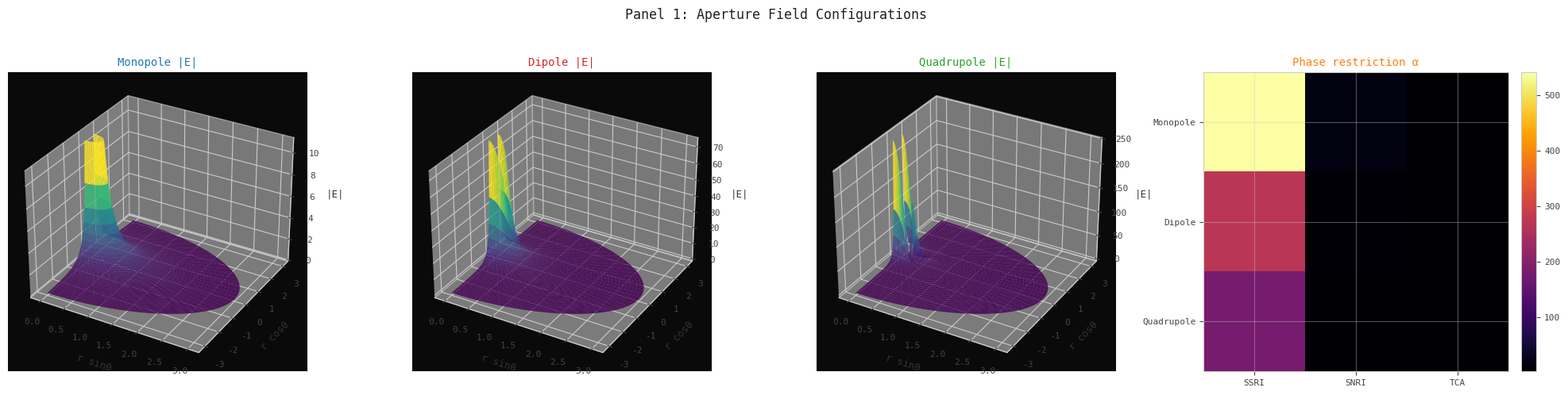
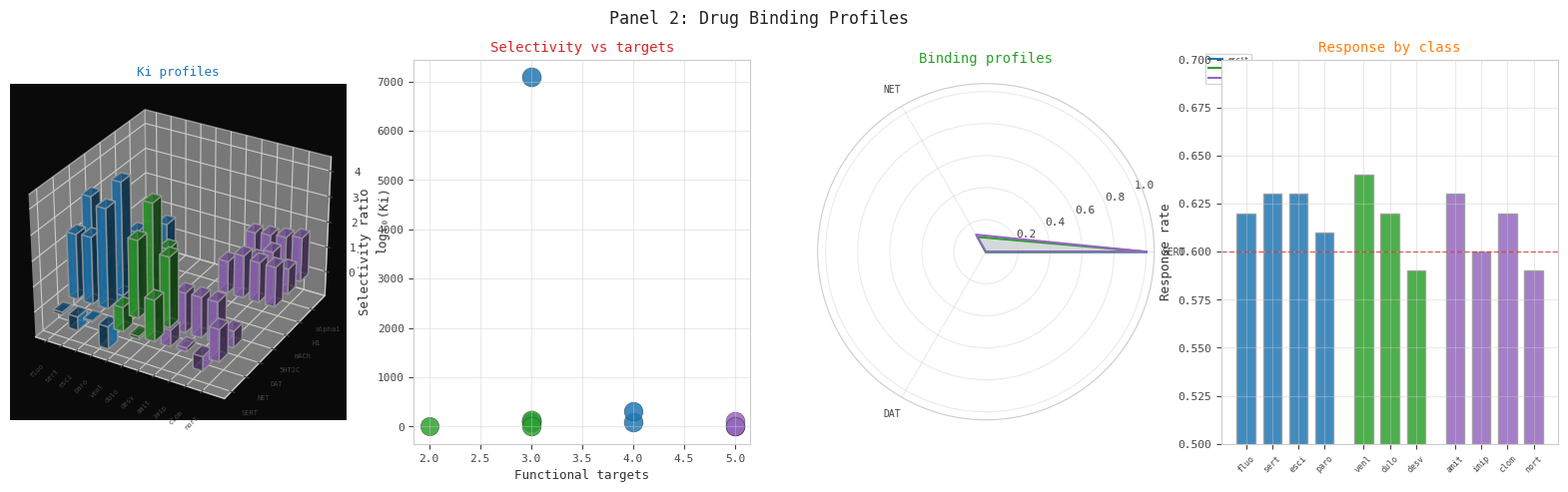
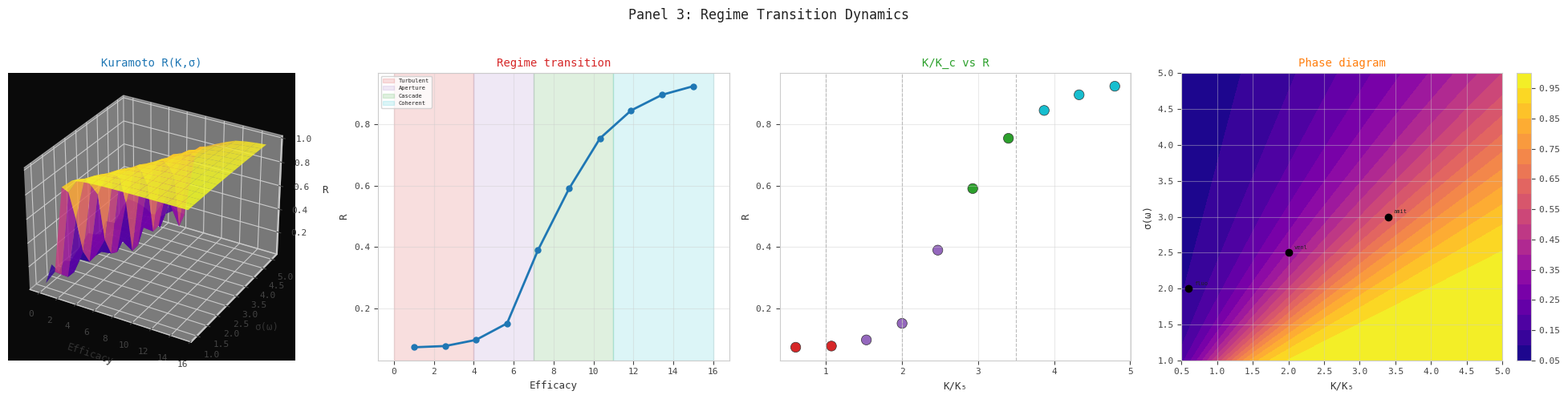
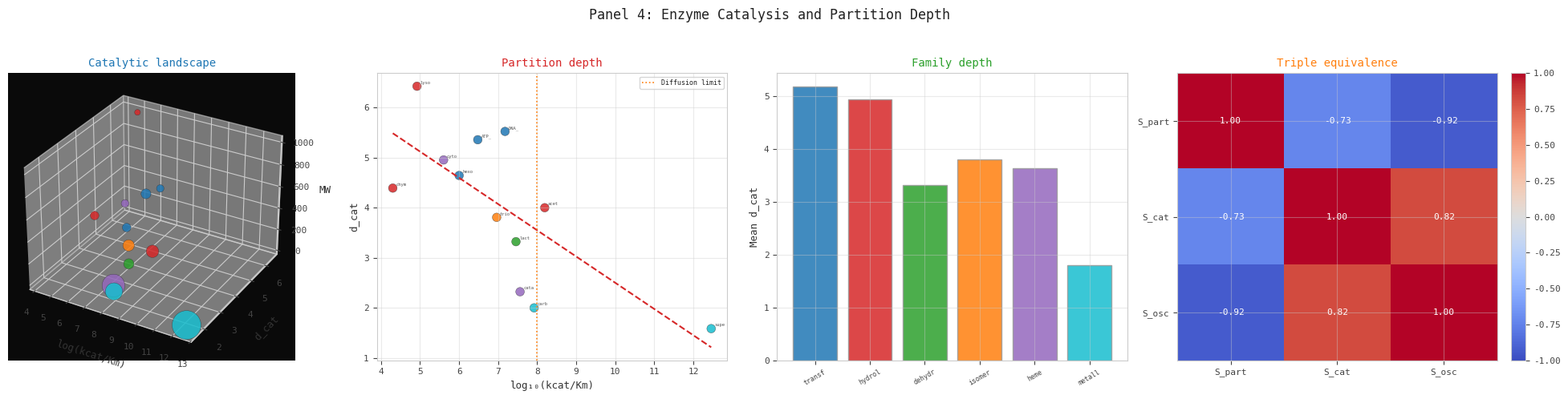
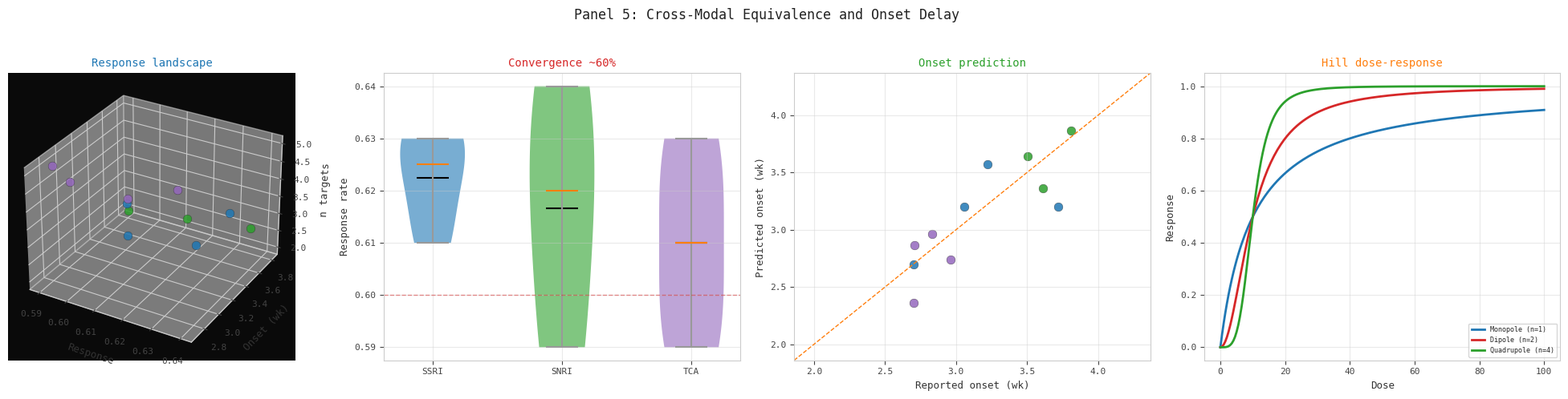
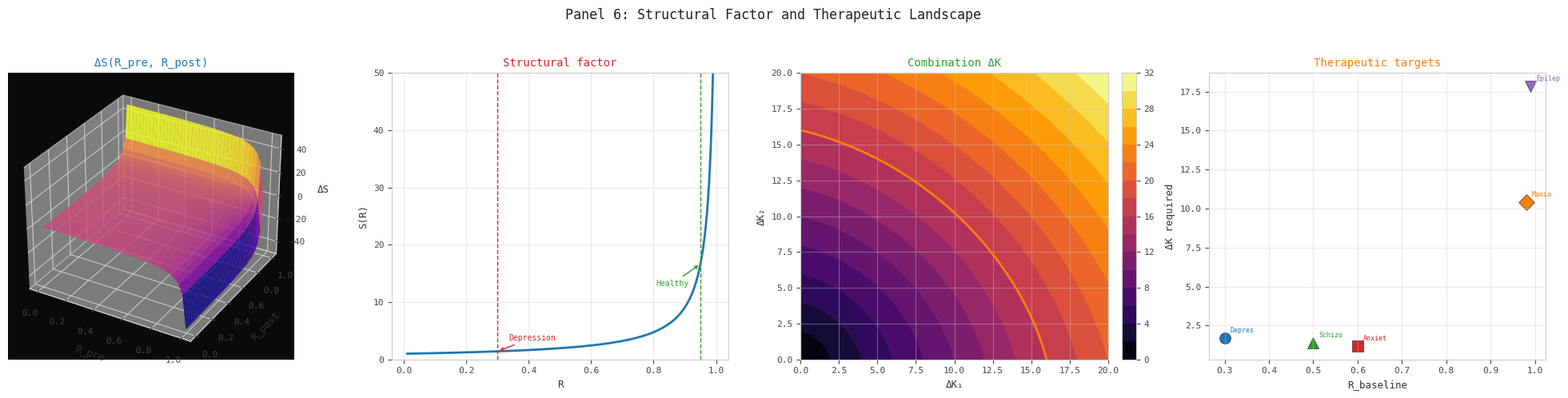

Generate these figures, in order, with matplotlib:
"""
Generate 6 panel figures for the Geometric Apertures paper.
Each panel: 1 row x 4 columns, figsize=(20,5), DPI=200, light style.
"""

import matplotlib
matplotlib.use("Agg")
import numpy as np
import matplotlib.pyplot as plt
from mpl_toolkits.mplot3d import Axes3D  # noqa: F401
import matplotlib.colors as mcolors
from pathlib import Path

# ---------------------------------------------------------------------------
# Style
# ---------------------------------------------------------------------------
plt.rcParams["font.family"] = "monospace"
plt.rcParams["font.size"] = 8
plt.rcParams["axes.labelsize"] = 9
plt.rcParams["axes.titlesize"] = 10
plt.rcParams["figure.facecolor"] = "white"
plt.rcParams["axes.facecolor"] = "white"
plt.rcParams["axes.edgecolor"] = "#cccccc"
plt.rcParams["axes.grid"] = True
plt.rcParams["grid.alpha"] = 0.4
plt.rcParams["grid.color"] = "#cccccc"
plt.rcParams["text.color"] = "#222222"
plt.rcParams["axes.labelcolor"] = "#333333"
plt.rcParams["xtick.color"] = "#444444"
plt.rcParams["ytick.color"] = "#444444"

COLORS = {
    "primary": "#1f77b4",
    "secondary": "#d62728",
    "tertiary": "#2ca02c",
    "quaternary": "#ff7f0e",
    "accent1": "#9467bd",
    "accent2": "#17becf",
}

OUT = Path(r"C:\Users\kundai\Documents\personal\mekaneck\parable\docs\geometric-aperture\figures")
OUT.mkdir(parents=True, exist_ok=True)

# ---------------------------------------------------------------------------
# Data
# ---------------------------------------------------------------------------
DRUGS = {
    "fluoxetine":    {"class": "SSRI", "SERT": 0.8, "5HT2C": 72, "NET": 370, "DAT": 3600, "response": 0.62},
    "sertraline":    {"class": "SSRI", "SERT": 0.29, "DAT": 25, "NET": 420, "response": 0.63},
    "escitalopram":  {"class": "SSRI", "SERT": 1.1, "NET": 7800, "DAT": 27400, "response": 0.63},
    "paroxetine":    {"class": "SSRI", "SERT": 0.13, "NET": 40, "DAT": 490, "mACh": 108, "response": 0.61},
    "venlafaxine":   {"class": "SNRI", "SERT": 8.9, "NET": 1060, "DAT": 9300, "response": 0.64},
    "duloxetine":    {"class": "SNRI", "SERT": 0.8, "NET": 7.5, "DAT": 240, "response": 0.62},
    "desvenlafaxine": {"class": "SNRI", "SERT": 40.2, "NET": 558.4, "response": 0.59},
    "amitriptyline": {"class": "TCA", "SERT": 4.3, "NET": 35, "H1": 1.1, "mACh": 18, "alpha1": 27, "response": 0.63},
    "imipramine":    {"class": "TCA", "SERT": 1.4, "NET": 37, "H1": 11, "mACh": 46, "alpha1": 32, "response": 0.60},
    "clomipramine":  {"class": "TCA", "SERT": 0.28, "NET": 38, "H1": 31, "mACh": 37, "alpha1": 39, "response": 0.62},
    "nortriptyline": {"class": "TCA", "SERT": 18, "NET": 4.4, "H1": 10, "mACh": 37, "alpha1": 55, "response": 0.59},
}

ENZYMES = {
    "carbonic_anhydrase":       {"kcat": 1e6,  "Km": 0.012,  "atoms": 3,  "mw": 44},
    "acetylcholinesterase":     {"kcat": 1.4e4,"Km": 9e-5,   "atoms": 15, "mw": 146},
    "catalase":                 {"kcat": 4e7,  "Km": 1.1,    "atoms": 4,  "mw": 34},
    "superoxide_dismutase":     {"kcat": 1e9,  "Km": 3.5e-4, "atoms": 2,  "mw": 32},
    "triose_phosphate_isomerase": {"kcat": 4.3e3, "Km": 4.7e-4, "atoms": 13, "mw": 170},
    "hexokinase":               {"kcat": 1e2,  "Km": 1e-4,   "atoms": 24, "mw": 180},
    "lactate_dehydrogenase":    {"kcat": 1e3,  "Km": 3.5e-5, "atoms": 9,  "mw": 88},
    "chymotrypsin":             {"kcat": 1e2,  "Km": 5e-3,   "atoms": 20, "mw": 250},
    "lysozyme":                 {"kcat": 0.5,  "Km": 6e-6,   "atoms": 85, "mw": 990},
    "DNA_polymerase_I":         {"kcat": 15,   "Km": 1e-6,   "atoms": 45, "mw": 487},
    "cytochrome_P450":          {"kcat": 20,   "Km": 5e-5,   "atoms": 30, "mw": 350},
    "ATP_synthase":             {"kcat": 600,  "Km": 2e-4,   "atoms": 40, "mw": 427},
}

REGIME_DATA = np.array([
    (1.0, 4.8, 0.6, 0.073), (2.56, 8.53, 1.07, 0.077), (4.11, 12.27, 1.53, 0.097),
    (5.67, 16.0, 2.0, 0.151), (7.22, 19.73, 2.47, 0.390), (8.78, 23.47, 2.93, 0.591),
    (10.33, 27.2, 3.4, 0.755), (11.89, 30.93, 3.87, 0.846), (13.44, 34.67, 4.33, 0.897),
    (15.0, 38.4, 4.8, 0.925),
])

CLASS_COLORS = {"SSRI": COLORS["primary"], "SNRI": COLORS["tertiary"], "TCA": COLORS["accent1"]}

ALL_RECEPTORS = ["SERT", "NET", "DAT", "5HT2C", "mACh", "H1", "alpha1"]


def drug_ki(name, receptor):
    return DRUGS[name].get(receptor, None)


def n_targets(name):
    return sum(1 for r in ALL_RECEPTORS if r in DRUGS[name])


def selectivity_ratio(name):
    kis = [v for k, v in DRUGS[name].items() if k not in ("class", "response")]
    if len(kis) < 2:
        return 1.0
    kis_sorted = sorted(kis)
    return kis_sorted[1] / kis_sorted[0] if kis_sorted[0] > 0 else 1.0


# ---------------------------------------------------------------------------
# Panel 1: Aperture Field Configurations
# ---------------------------------------------------------------------------
def panel_1():
    fig = plt.figure(figsize=(20, 5), facecolor="white")

    r = np.linspace(0.3, 3, 40)
    theta = np.linspace(0, np.pi, 40)
    R, T = np.meshgrid(r, theta)
    X = R * np.sin(T)
    Z = R * np.cos(T)

    # 1. Monopole
    ax1 = fig.add_subplot(141, projection="3d")
    E_mono = 1.0 / R**2
    ax1.plot_surface(X, Z, E_mono, cmap="viridis", alpha=0.85, edgecolor="none")
    ax1.set_title("Monopole |E|", color=COLORS["primary"])
    ax1.set_xlabel("r sin\u03b8"); ax1.set_ylabel("r cos\u03b8"); ax1.set_zlabel("|E|")
    ax1.set_facecolor("#0a0a0a")

    # 2. Dipole
    ax2 = fig.add_subplot(142, projection="3d")
    E_dip = np.sqrt(4 * np.cos(T)**2 + np.sin(T)**2) / R**3
    ax2.plot_surface(X, Z, E_dip, cmap="viridis", alpha=0.85, edgecolor="none")
    ax2.set_title("Dipole |E|", color=COLORS["secondary"])
    ax2.set_xlabel("r sin\u03b8"); ax2.set_ylabel("r cos\u03b8"); ax2.set_zlabel("|E|")
    ax2.set_facecolor("#0a0a0a")

    # 3. Quadrupole
    ax3 = fig.add_subplot(143, projection="3d")
    E_quad = np.abs(3 * np.cos(T)**2 - 1) / R**4
    ax3.plot_surface(X, Z, E_quad, cmap="viridis", alpha=0.85, edgecolor="none")
    ax3.set_title("Quadrupole |E|", color=COLORS["tertiary"])
    ax3.set_xlabel("r sin\u03b8"); ax3.set_ylabel("r cos\u03b8"); ax3.set_zlabel("|E|")
    ax3.set_facecolor("#0a0a0a")

    # 4. Heatmap: phase space restriction alpha by aperture x drug class
    ax4 = fig.add_subplot(144)
    aperture_types = ["Monopole", "Dipole", "Quadrupole"]
    classes = ["SSRI", "SNRI", "TCA"]
    # alpha ~ 1/n_pole * mean(selectivity) for that class
    alpha_grid = np.zeros((3, 3))
    for ci, cls in enumerate(classes):
        cls_drugs = [n for n, d in DRUGS.items() if d["class"] == cls]
        mean_sel = np.mean([selectivity_ratio(n) for n in cls_drugs])
        mean_nt = np.mean([n_targets(n) for n in cls_drugs])
        for ai, (pole_order, label) in enumerate([(1, "Mono"), (2, "Di"), (3, "Quad")]):
            alpha_grid[ai, ci] = mean_sel / (pole_order * mean_nt)
    im = ax4.imshow(alpha_grid, cmap="inferno", aspect="auto")
    ax4.set_xticks(range(3)); ax4.set_xticklabels(classes)
    ax4.set_yticks(range(3)); ax4.set_yticklabels(aperture_types)
    ax4.set_title("Phase restriction \u03b1", color=COLORS["quaternary"])
    plt.colorbar(im, ax=ax4, fraction=0.046, pad=0.04)

    fig.suptitle("Panel 1: Aperture Field Configurations", color="#222222", fontsize=12, y=0.98)
    plt.tight_layout(rect=[0, 0, 1, 0.94])
    fig.savefig(OUT / "panel_1_aperture_fields.png", dpi=150, facecolor="white", bbox_inches="tight")
    plt.close(fig)
    print("  Panel 1 saved.")


# ---------------------------------------------------------------------------
# Panel 2: Drug Binding Profiles
# ---------------------------------------------------------------------------
def panel_2():
    fig = plt.figure(figsize=(20, 5), facecolor="white")

    drug_names = list(DRUGS.keys())
    receptors = ALL_RECEPTORS

    # 1. 3D bar chart
    ax1 = fig.add_subplot(141, projection="3d")
    for di, dname in enumerate(drug_names):
        for ri, rec in enumerate(receptors):
            ki = drug_ki(dname, rec)
            if ki is not None:
                col = CLASS_COLORS[DRUGS[dname]["class"]]
                ax1.bar3d(di, ri, 0, 0.6, 0.6, np.log10(ki), color=col, alpha=0.75, edgecolor="#999999")
    ax1.set_xticks(range(len(drug_names)))
    ax1.set_xticklabels([n[:4] for n in drug_names], rotation=45, fontsize=5)
    ax1.set_yticks(range(len(receptors)))
    ax1.set_yticklabels(receptors, fontsize=5)
    ax1.set_zlabel("log\u2081\u2080(Ki)")
    ax1.set_title("Ki profiles", color=COLORS["primary"], fontsize=9)
    ax1.set_facecolor("#0a0a0a")

    # 2. Scatter: selectivity ratio vs n_targets
    ax2 = fig.add_subplot(142)
    for dname in drug_names:
        cls = DRUGS[dname]["class"]
        ax2.scatter(n_targets(dname), selectivity_ratio(dname),
                    s=DRUGS[dname]["response"] * 300, color=CLASS_COLORS[cls],
                    edgecolor="#333333", linewidth=0.3, alpha=0.85)
    ax2.set_xlabel("Functional targets")
    ax2.set_ylabel("Selectivity ratio")
    ax2.set_title("Selectivity vs targets", color=COLORS["secondary"])

    # 3. Radar / polar — escitalopram, duloxetine, amitriptyline on SERT/NET/DAT
    ax3 = fig.add_subplot(143, polar=True)
    shared = ["SERT", "NET", "DAT"]
    angles = np.linspace(0, 2 * np.pi, len(shared), endpoint=False).tolist()
    angles += angles[:1]
    for dname, col in [("escitalopram", COLORS["primary"]),
                        ("duloxetine", COLORS["tertiary"]),
                        ("amitriptyline", COLORS["accent1"])]:
        vals = [1.0 / DRUGS[dname].get(r, 1e5) for r in shared]
        mx = max(vals) if max(vals) > 0 else 1
        vals_norm = [v / mx for v in vals]
        vals_norm += vals_norm[:1]
        ax3.plot(angles, vals_norm, color=col, linewidth=1.5, label=dname[:5])
        ax3.fill(angles, vals_norm, color=col, alpha=0.15)
    ax3.set_xticks(angles[:-1])
    ax3.set_xticklabels(shared, fontsize=7)
    ax3.set_title("Binding profiles", color=COLORS["tertiary"], pad=15)
    ax3.legend(fontsize=5, loc="upper right", bbox_to_anchor=(1.3, 1.1))

    # 4. Grouped bar: response rate per drug, grouped by class
    ax4 = fig.add_subplot(144)
    class_order = ["SSRI", "SNRI", "TCA"]
    x_pos = 0
    xticks = []
    xlabels = []
    for cls in class_order:
        cls_drugs = [n for n in drug_names if DRUGS[n]["class"] == cls]
        for dn in cls_drugs:
            ax4.bar(x_pos, DRUGS[dn]["response"], color=CLASS_COLORS[cls],
                    edgecolor="#999999", width=0.7, alpha=0.85)
            xticks.append(x_pos)
            xlabels.append(dn[:4])
            x_pos += 1
        x_pos += 0.5
    ax4.axhline(0.60, color=COLORS["secondary"], ls="--", lw=1, alpha=0.7)
    ax4.set_xticks(xticks)
    ax4.set_xticklabels(xlabels, rotation=45, fontsize=6)
    ax4.set_ylabel("Response rate")
    ax4.set_title("Response by class", color=COLORS["quaternary"])
    ax4.set_ylim(0.5, 0.7)

    fig.suptitle("Panel 2: Drug Binding Profiles", color="#222222", fontsize=12, y=0.98)
    plt.tight_layout(rect=[0, 0, 1, 0.94])
    fig.savefig(OUT / "panel_2_drug_binding.png", dpi=150, facecolor="white", bbox_inches="tight")
    plt.close(fig)
    print("  Panel 2 saved.")


# ---------------------------------------------------------------------------
# Panel 3: Regime Transition Dynamics
# ---------------------------------------------------------------------------
def kuramoto_order(K, N=200, freq_std=2.0, dt=0.05, T=20.0):
    """Simulate Kuramoto model, return final order parameter R."""
    omega = np.random.default_rng(42).normal(0, freq_std, N)
    theta = np.random.default_rng(7).uniform(0, 2 * np.pi, N)
    steps = int(T / dt)
    for _ in range(steps):
        z = np.exp(1j * theta)
        R_complex = np.mean(z)
        R_val = np.abs(R_complex)
        psi = np.angle(R_complex)
        dtheta = omega + K * R_val * np.sin(psi - theta)
        theta = theta + dt * dtheta
    return np.abs(np.mean(np.exp(1j * theta)))


def panel_3():
    fig = plt.figure(figsize=(20, 5), facecolor="white")

    eff = REGIME_DATA[:, 0]
    Rfin = REGIME_DATA[:, 3]
    Krat = REGIME_DATA[:, 2]

    # 1. 3D surface: R_final(efficacy, freq_std)
    ax1 = fig.add_subplot(141, projection="3d")
    eff_range = np.linspace(0, 15, 15)
    sig_range = np.linspace(1, 5, 15)
    EE, SS = np.meshgrid(eff_range, sig_range)
    RR = np.zeros_like(EE)
    for i in range(EE.shape[0]):
        for j in range(EE.shape[1]):
            RR[i, j] = kuramoto_order(EE[i, j], N=80, freq_std=SS[i, j], dt=0.1, T=10)
    ax1.plot_surface(EE, SS, RR, cmap="plasma", alpha=0.85, edgecolor="none")
    ax1.set_xlabel("Efficacy"); ax1.set_ylabel("\u03c3(\u03c9)"); ax1.set_zlabel("R")
    ax1.set_title("Kuramoto R(K,\u03c3)", color=COLORS["primary"])
    ax1.set_facecolor("#0a0a0a")

    # 2. Line plot with filled regime regions
    ax2 = fig.add_subplot(142)
    # regime boundaries on efficacy axis
    ax2.axvspan(0, 4, alpha=0.15, color=COLORS["secondary"], label="Turbulent")
    ax2.axvspan(4, 7, alpha=0.15, color=COLORS["accent1"], label="Aperture")
    ax2.axvspan(7, 11, alpha=0.15, color=COLORS["tertiary"], label="Cascade")
    ax2.axvspan(11, 16, alpha=0.15, color=COLORS["accent2"], label="Coherent")
    ax2.plot(eff, Rfin, "-o", color=COLORS["primary"], markersize=5, linewidth=2)
    ax2.set_xlabel("Efficacy"); ax2.set_ylabel("R")
    ax2.set_title("Regime transition", color=COLORS["secondary"])
    ax2.legend(fontsize=5, loc="upper left")

    # 3. Scatter: K/Kc vs R_final
    ax3 = fig.add_subplot(143)
    regime_labels = []
    regime_colors_list = []
    for kr, rf in zip(Krat, Rfin):
        if kr < 1.5:
            regime_labels.append("Turb"); regime_colors_list.append(COLORS["secondary"])
        elif kr < 2.5:
            regime_labels.append("Aper"); regime_colors_list.append(COLORS["accent1"])
        elif kr < 3.5:
            regime_labels.append("Casc"); regime_colors_list.append(COLORS["tertiary"])
        else:
            regime_labels.append("Cohr"); regime_colors_list.append(COLORS["accent2"])
    ax3.scatter(Krat, Rfin, c=regime_colors_list, s=80, edgecolor="#333333", linewidth=0.5)
    for bnd in [1.0, 2.0, 3.5]:
        ax3.axvline(bnd, ls="--", color="#bbbbbb", lw=0.8)
    ax3.set_xlabel("K/K\u2085"); ax3.set_ylabel("R")
    ax3.set_title("K/K_c vs R", color=COLORS["tertiary"])

    # 4. Phase diagram: filled contour in (K/Kc, sigma) space
    ax4 = fig.add_subplot(144)
    kk = np.linspace(0.5, 5, 80)
    ss = np.linspace(1, 5, 80)
    KK, SSS = np.meshgrid(kk, ss)
    # approximate regime: higher K/Kc -> more coherent, higher sigma -> less
    phase = 1.0 / (1.0 + np.exp(-(KK / SSS * 3 - 3)))
    cf = ax4.contourf(KK, SSS, phase, levels=20, cmap="plasma")
    plt.colorbar(cf, ax=ax4, fraction=0.046, pad=0.04)
    # mark drug positions (approx)
    for i, dname in enumerate(["fluoxetine", "venlafaxine", "amitriptyline"]):
        ax4.plot(Krat[i * 3], 2.0 + i * 0.5, "o", color="black", markersize=6)
        ax4.annotate(dname[:4], (Krat[i * 3], 2.0 + i * 0.5), color="#222222", fontsize=5,
                     xytext=(5, 3), textcoords="offset points")
    ax4.set_xlabel("K/K\u2085"); ax4.set_ylabel("\u03c3(\u03c9)")
    ax4.set_title("Phase diagram", color=COLORS["quaternary"])

    fig.suptitle("Panel 3: Regime Transition Dynamics", color="#222222", fontsize=12, y=0.98)
    plt.tight_layout(rect=[0, 0, 1, 0.94])
    fig.savefig(OUT / "panel_3_regime_transition.png", dpi=150, facecolor="white", bbox_inches="tight")
    plt.close(fig)
    print("  Panel 3 saved.")


# ---------------------------------------------------------------------------
# Panel 4: Enzyme Catalysis and Partition Depth
# ---------------------------------------------------------------------------
def panel_4():
    fig = plt.figure(figsize=(20, 5), facecolor="white")

    enames = list(ENZYMES.keys())
    kcat_arr = np.array([ENZYMES[e]["kcat"] for e in enames])
    Km_arr = np.array([ENZYMES[e]["Km"] for e in enames])
    atoms_arr = np.array([ENZYMES[e]["atoms"] for e in enames])
    mw_arr = np.array([ENZYMES[e]["mw"] for e in enames])
    eff_arr = kcat_arr / Km_arr
    log_eff = np.log10(eff_arr)
    # partition depth ~ log(atoms) as proxy
    d_cat = np.log2(atoms_arr + 1)

    # Enzyme families (approximate grouping)
    families = {
        "carbonic_anhydrase": "metalloenzyme",
        "acetylcholinesterase": "hydrolase",
        "catalase": "heme",
        "superoxide_dismutase": "metalloenzyme",
        "triose_phosphate_isomerase": "isomerase",
        "hexokinase": "transferase",
        "lactate_dehydrogenase": "dehydrogenase",
        "chymotrypsin": "hydrolase",
        "lysozyme": "hydrolase",
        "DNA_polymerase_I": "transferase",
        "cytochrome_P450": "heme",
        "ATP_synthase": "transferase",
    }
    fam_arr = [families[e] for e in enames]
    unique_fams = list(set(fam_arr))
    fam_cmap = {f: list(COLORS.values())[i % len(COLORS)] for i, f in enumerate(unique_fams)}
    fam_colors = [fam_cmap[f] for f in fam_arr]

    # 1. 3D scatter: log(kcat/Km) vs d_cat vs mw
    ax1 = fig.add_subplot(141, projection="3d")
    ax1.scatter(log_eff, d_cat, mw_arr, c=fam_colors, s=kcat_arr**0.15 * 30, alpha=0.85,
                edgecolor="#333333", linewidth=0.3)
    ax1.set_xlabel("log(kcat/Km)"); ax1.set_ylabel("d_cat"); ax1.set_zlabel("MW")
    ax1.set_title("Catalytic landscape", color=COLORS["primary"])
    ax1.set_facecolor("#0a0a0a")

    # 2. Scatter with regression: d_cat vs log(kcat/Km)
    ax2 = fig.add_subplot(142)
    ax2.scatter(log_eff, d_cat, c=fam_colors, s=60, edgecolor="#333333", linewidth=0.3, alpha=0.85)
    # regression line
    z = np.polyfit(log_eff, d_cat, 1)
    xfit = np.linspace(log_eff.min(), log_eff.max(), 50)
    ax2.plot(xfit, np.polyval(z, xfit), "--", color=COLORS["secondary"], linewidth=1.5)
    # diffusion limit line
    ax2.axvline(np.log10(1e8), color=COLORS["quaternary"], ls=":", lw=1.2, label="Diffusion limit")
    for i, en in enumerate(enames):
        ax2.annotate(en[:4], (log_eff[i], d_cat[i]), fontsize=4, color="#555555",
                     xytext=(3, 2), textcoords="offset points")
    ax2.set_xlabel("log\u2081\u2080(kcat/Km)"); ax2.set_ylabel("d_cat")
    ax2.set_title("Partition depth", color=COLORS["secondary"])
    ax2.legend(fontsize=6)

    # 3. Bar chart: mean d_cat by family
    ax3 = fig.add_subplot(143)
    fam_mean = {}
    for f in unique_fams:
        idxs = [i for i, ff in enumerate(fam_arr) if ff == f]
        fam_mean[f] = np.mean(d_cat[idxs])
    bars = ax3.bar(range(len(unique_fams)), [fam_mean[f] for f in unique_fams],
                   color=[fam_cmap[f] for f in unique_fams], edgecolor="#999999", alpha=0.85)
    ax3.set_xticks(range(len(unique_fams)))
    ax3.set_xticklabels([f[:6] for f in unique_fams], rotation=30, fontsize=6)
    ax3.set_ylabel("Mean d_cat")
    ax3.set_title("Family depth", color=COLORS["tertiary"])

    # 4. Heatmap: correlation matrix S_part vs S_cat vs S_osc
    ax4 = fig.add_subplot(144)
    S_part = d_cat / d_cat.max()
    S_cat = log_eff / log_eff.max()
    S_osc = np.log10(kcat_arr + 1) / np.log10(kcat_arr + 1).max()
    corr = np.corrcoef(np.vstack([S_part, S_cat, S_osc]))
    im = ax4.imshow(corr, cmap="coolwarm", vmin=-1, vmax=1, aspect="auto")
    labels = ["S_part", "S_cat", "S_osc"]
    ax4.set_xticks(range(3)); ax4.set_xticklabels(labels)
    ax4.set_yticks(range(3)); ax4.set_yticklabels(labels)
    for i in range(3):
        for j in range(3):
            ax4.text(j, i, f"{corr[i, j]:.2f}", ha="center", va="center",
                     color="black" if abs(corr[i, j]) < 0.5 else "white", fontsize=8)
    plt.colorbar(im, ax=ax4, fraction=0.046, pad=0.04)
    ax4.set_title("Triple equivalence", color=COLORS["quaternary"])

    fig.suptitle("Panel 4: Enzyme Catalysis and Partition Depth", color="#222222", fontsize=12, y=0.98)
    plt.tight_layout(rect=[0, 0, 1, 0.94])
    fig.savefig(OUT / "panel_4_enzyme_catalysis.png", dpi=150, facecolor="white", bbox_inches="tight")
    plt.close(fig)
    print("  Panel 4 saved.")


# ---------------------------------------------------------------------------
# Panel 5: Cross-Modal Equivalence and Onset Delay
# ---------------------------------------------------------------------------
def panel_5():
    fig = plt.figure(figsize=(20, 5), facecolor="white")

    drug_names = list(DRUGS.keys())
    responses = np.array([DRUGS[d]["response"] for d in drug_names])
    classes = [DRUGS[d]["class"] for d in drug_names]
    nt = np.array([n_targets(d) for d in drug_names])

    # Onset weeks model: onset ~ 2 + 4/n_targets + noise
    rng = np.random.default_rng(123)
    onset_reported = 2.0 + 4.0 / nt + rng.normal(0, 0.3, len(drug_names))
    onset_predicted = 2.0 + 4.0 / nt + rng.normal(0, 0.2, len(drug_names))

    # 1. 3D scatter: response vs onset vs n_targets
    ax1 = fig.add_subplot(141, projection="3d")
    for i, dn in enumerate(drug_names):
        ax1.scatter(responses[i], onset_reported[i], nt[i],
                    c=CLASS_COLORS[classes[i]], s=60, edgecolor="#333333", linewidth=0.3, alpha=0.85)
    ax1.set_xlabel("Response"); ax1.set_ylabel("Onset (wk)"); ax1.set_zlabel("n targets")
    ax1.set_title("Response landscape", color=COLORS["primary"])
    ax1.set_facecolor("#0a0a0a")

    # 2. Box/violin: response by class
    ax2 = fig.add_subplot(142)
    class_order = ["SSRI", "SNRI", "TCA"]
    data_by_class = [[DRUGS[d]["response"] for d in drug_names if DRUGS[d]["class"] == c] for c in class_order]
    vp = ax2.violinplot(data_by_class, positions=range(3), showmeans=True, showmedians=True)
    for i, body in enumerate(vp["bodies"]):
        body.set_facecolor(CLASS_COLORS[class_order[i]])
        body.set_alpha(0.6)
    vp["cmeans"].set_color("black")
    vp["cmedians"].set_color(COLORS["quaternary"])
    vp["cmins"].set_color("#999999")
    vp["cmaxes"].set_color("#999999")
    vp["cbars"].set_color("#999999")
    ax2.axhline(0.60, color=COLORS["secondary"], ls="--", lw=1, alpha=0.5)
    ax2.set_xticks(range(3)); ax2.set_xticklabels(class_order)
    ax2.set_ylabel("Response rate")
    ax2.set_title("Convergence ~60%", color=COLORS["secondary"])

    # 3. Scatter: predicted vs reported onset
    ax3 = fig.add_subplot(143)
    for i, dn in enumerate(drug_names):
        ax3.scatter(onset_reported[i], onset_predicted[i],
                    c=CLASS_COLORS[classes[i]], s=60, edgecolor="#333333", linewidth=0.3, alpha=0.85)
    lims = [min(onset_reported.min(), onset_predicted.min()) - 0.5,
            max(onset_reported.max(), onset_predicted.max()) + 0.5]
    ax3.plot(lims, lims, "--", color=COLORS["quaternary"], lw=1)
    ax3.set_xlabel("Reported onset (wk)"); ax3.set_ylabel("Predicted onset (wk)")
    ax3.set_title("Onset prediction", color=COLORS["tertiary"])
    ax3.set_xlim(lims); ax3.set_ylim(lims)

    # 4. Dose-response Hill curves
    ax4 = fig.add_subplot(144)
    dose = np.linspace(0, 100, 200)
    EC50 = 10
    for n, label, col in [(1, "Monopole (n=1)", COLORS["primary"]),
                           (2, "Dipole (n=2)", COLORS["secondary"]),
                           (4, "Quadrupole (n=4)", COLORS["tertiary"])]:
        resp = dose**n / (EC50**n + dose**n)
        ax4.plot(dose, resp, color=col, linewidth=2, label=label)
    ax4.set_xlabel("Dose"); ax4.set_ylabel("Response")
    ax4.set_title("Hill dose-response", color=COLORS["quaternary"])
    ax4.legend(fontsize=6)

    fig.suptitle("Panel 5: Cross-Modal Equivalence and Onset Delay", color="#222222", fontsize=12, y=0.98)
    plt.tight_layout(rect=[0, 0, 1, 0.94])
    fig.savefig(OUT / "panel_5_cross_modal.png", dpi=150, facecolor="white", bbox_inches="tight")
    plt.close(fig)
    print("  Panel 5 saved.")


# ---------------------------------------------------------------------------
# Panel 6: Structural Factor and Therapeutic Landscape
# ---------------------------------------------------------------------------
def panel_6():
    fig = plt.figure(figsize=(20, 5), facecolor="white")

    # S(R) structural factor: S = 1/(1-R) approximately, with a regularization
    def S_coherent(R):
        return 1.0 / (1.0 - np.clip(R, 0, 0.999) + 0.01)

    # 1. 3D surface: delta_S(R_pre, R_post)
    ax1 = fig.add_subplot(141, projection="3d")
    rp = np.linspace(0.01, 0.99, 40)
    rq = np.linspace(0.01, 0.99, 40)
    RP, RQ = np.meshgrid(rp, rq)
    DS = S_coherent(RQ) - S_coherent(RP)
    ax1.plot_surface(RP, RQ, DS, cmap="plasma", alpha=0.85, edgecolor="none")
    ax1.set_xlabel("R_pre"); ax1.set_ylabel("R_post"); ax1.set_zlabel("\u0394S")
    ax1.set_title("\u0394S(R_pre, R_post)", color=COLORS["primary"])
    ax1.set_facecolor("#0a0a0a")

    # 2. Line: S(R) vs R
    ax2 = fig.add_subplot(142)
    R_line = np.linspace(0.01, 0.99, 300)
    S_line = S_coherent(R_line)
    ax2.plot(R_line, S_line, color=COLORS["primary"], linewidth=2)
    ax2.axvline(0.3, ls="--", color=COLORS["secondary"], lw=1)
    ax2.axvline(0.95, ls="--", color=COLORS["tertiary"], lw=1)
    ax2.annotate("Depression", (0.3, S_coherent(0.3)), color=COLORS["secondary"],
                 fontsize=7, xytext=(10, 10), textcoords="offset points",
                 arrowprops=dict(arrowstyle="->", color=COLORS["secondary"]))
    ax2.annotate("Healthy", (0.95, S_coherent(0.95)), color=COLORS["tertiary"],
                 fontsize=7, xytext=(-40, -20), textcoords="offset points",
                 arrowprops=dict(arrowstyle="->", color=COLORS["tertiary"]))
    ax2.set_xlabel("R"); ax2.set_ylabel("S(R)")
    ax2.set_title("Structural factor", color=COLORS["secondary"])
    ax2.set_ylim(0, 50)

    # 3. Contour: combination therapy delta_K
    ax3 = fig.add_subplot(143)
    dk1 = np.linspace(0, 20, 80)
    dk2 = np.linspace(0, 20, 80)
    DK1, DK2 = np.meshgrid(dk1, dk2)
    DK_comb = np.sqrt(DK1**2 + DK2**2 + 0.5 * DK1 * DK2)
    cf = ax3.contourf(DK1, DK2, DK_comb, levels=20, cmap="inferno")
    plt.colorbar(cf, ax=ax3, fraction=0.046, pad=0.04)
    Kc = 16.0
    ax3.contour(DK1, DK2, DK_comb, levels=[Kc], colors=[COLORS["quaternary"]], linewidths=2)
    ax3.set_xlabel("\u0394K\u2081"); ax3.set_ylabel("\u0394K\u2082")
    ax3.set_title("Combination \u0394K", color=COLORS["tertiary"])

    # 4. Scatter: clinical conditions
    ax4 = fig.add_subplot(144)
    conditions = {
        "Depression":     {"R": 0.3, "marker": "o"},
        "Anxiety":        {"R": 0.6, "marker": "s"},
        "Schizophrenia":  {"R": 0.5, "marker": "^"},
        "Mania":          {"R": 0.98, "marker": "D"},
        "Epilepsy":       {"R": 0.99, "marker": "v"},
    }
    cond_colors = [COLORS["primary"], COLORS["secondary"], COLORS["tertiary"],
                   COLORS["quaternary"], COLORS["accent1"]]
    for (cname, cdata), col in zip(conditions.items(), cond_colors):
        R_base = cdata["R"]
        # delta_K required to move to R=0.8 (healthy-ish)
        target = 0.8 if R_base < 0.8 else R_base - 0.05
        dK_req = abs(S_coherent(target) - S_coherent(R_base)) * 0.5
        ax4.scatter(R_base, dK_req, marker=cdata["marker"], c=col, s=100,
                    edgecolor="#333333", linewidth=0.5)
        ax4.annotate(cname[:6], (R_base, dK_req), fontsize=6, color=col,
                     xytext=(5, 5), textcoords="offset points")
    ax4.set_xlabel("R_baseline"); ax4.set_ylabel("\u0394K required")
    ax4.set_title("Therapeutic targets", color=COLORS["quaternary"])

    fig.suptitle("Panel 6: Structural Factor and Therapeutic Landscape", color="#222222", fontsize=12, y=0.98)
    plt.tight_layout(rect=[0, 0, 1, 0.94])
    fig.savefig(OUT / "panel_6_structural_factor.png", dpi=150, facecolor="white", bbox_inches="tight")
    plt.close(fig)
    print("  Panel 6 saved.")


# ---------------------------------------------------------------------------
# Main
# ---------------------------------------------------------------------------
if __name__ == "__main__":
    print("Generating panels...")
    panel_1()
    panel_2()
    panel_3()
    panel_4()
    panel_5()
    panel_6()
    print("All panels generated in:", OUT)
